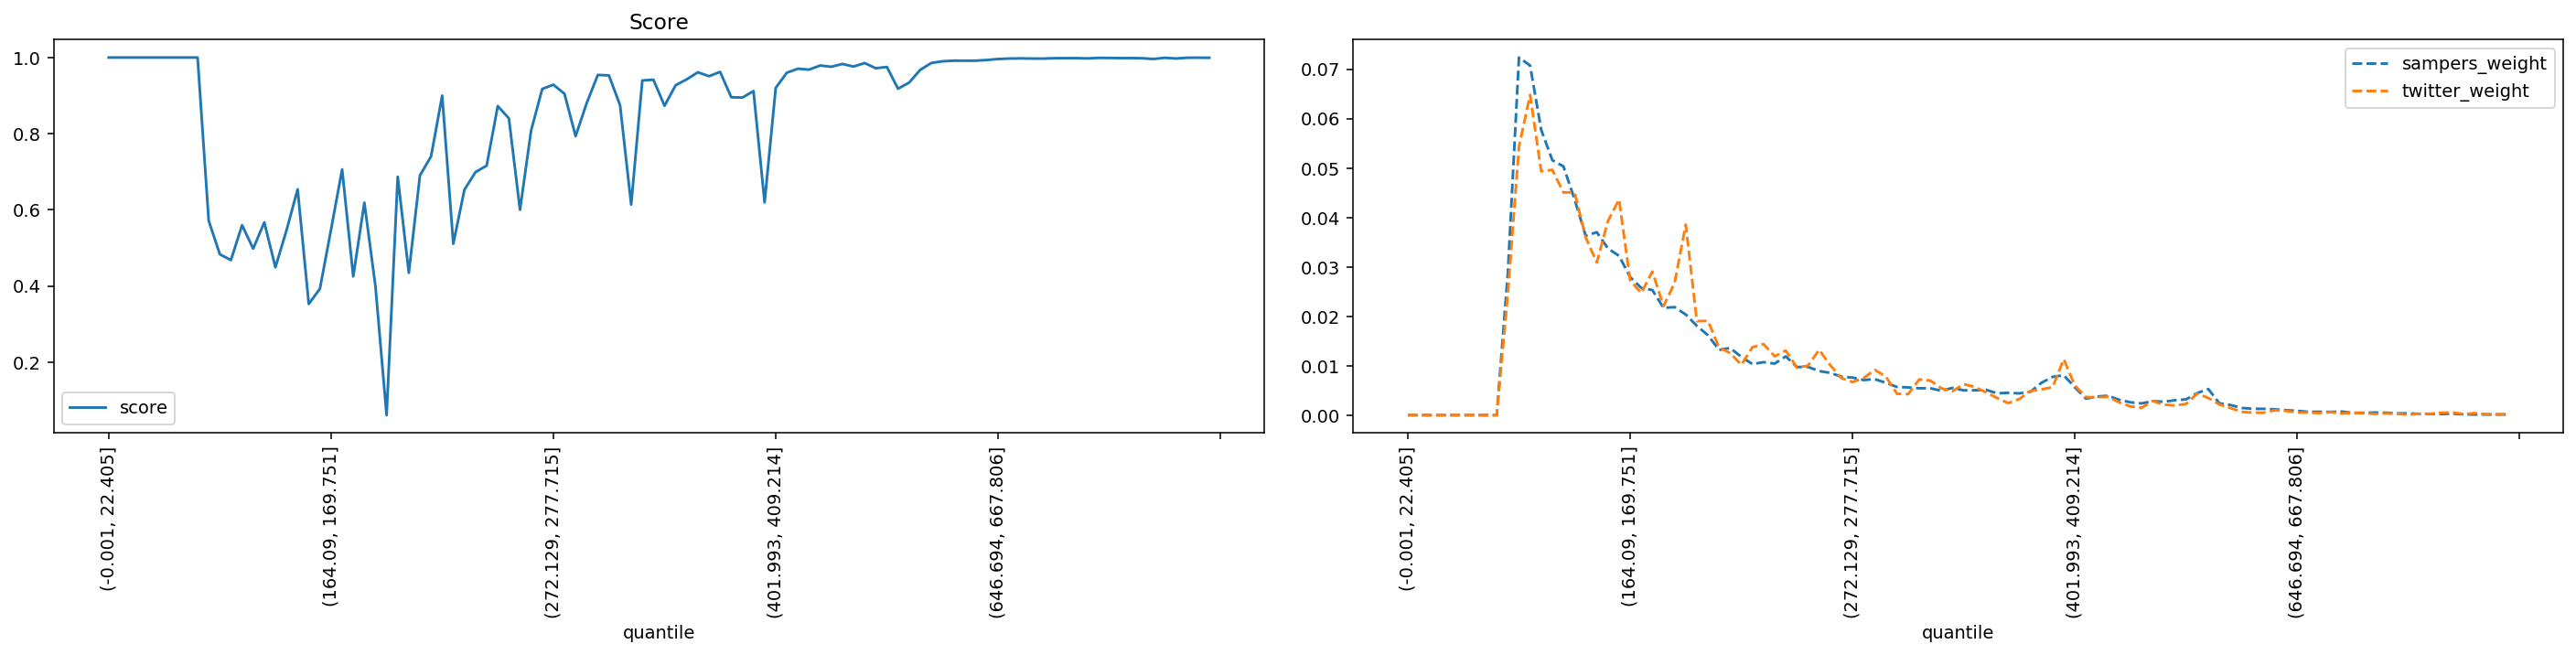

Source data for this figure (header and first rows):
quantile, score, sampers_weight, twitter_weight
(-0.001, 22.405], 1.0, 0.0, 0.0
(22.405, 35.395], 1.0, 0.0, 0.0
(35.395, 46.554], 1.0, 0.0, 0.0
(46.554, 56.061], 1.0, 0.0, 0.0
(56.061, 64.93], 1.0, 0.0, 0.0
(64.93, 73.165], 1.0, 0.0, 0.0
(73.165, 80.94], 1.0, 0.0, 0.0
(80.94, 88.329], 1.0, 0.0, 0.0
(88.329, 95.338], 1.0, 0.0, 0.0
(95.338, 102.07], 0.5714, 0.02881, 0.02457
(102.07, 108.851], 0.4832, 0.07236, 0.05431
(108.851, 115.402], 0.468, 0.07075, 0.06479
(115.402, 121.788], 0.5596, 0.05771, 0.04934
(121.788, 128.103], 0.4981, 0.05159, 0.04963
(128.103, 134.5], 0.567, 0.05033, 0.04504
(134.5, 140.658], 0.4491, 0.04368, 0.04508
(140.658, 146.534], 0.5464, 0.0363, 0.03597
(146.534, 152.416], 0.6538, 0.03702, 0.03088
(152.416, 158.282], 0.3527, 0.03373, 0.03926
(158.282, 164.09], 0.3925, 0.03224, 0.04362
(164.09, 169.751], 0.5478, 0.02792, 0.02727
(169.751, 175.259], 0.7062, 0.02574, 0.02471
(175.259, 180.935], 0.425, 0.02531, 0.02905
(180.935, 186.282], 0.6188, 0.02171, 0.02203
(186.282, 191.76], 0.3986, 0.02186, 0.02678
(191.76, 197.086], 0.06066, 0.02036, 0.03854
(197.086, 202.626], 0.6869, 0.01807, 0.01903
(202.626, 207.999], 0.4346, 0.01616, 0.01908
(207.999, 213.47], 0.6903, 0.0132, 0.01369
(213.47, 218.954], 0.7403, 0.01359, 0.01256
(218.954, 224.269], 0.8999, 0.01178, 0.01017
(224.269, 229.603], 0.5108, 0.01033, 0.01375
(229.603, 234.752], 0.6528, 0.01072, 0.01438
(234.752, 239.974], 0.6992, 0.01043, 0.0119
(239.974, 245.254], 0.716, 0.01189, 0.01306
(245.254, 250.51], 0.8724, 0.009735, 0.009603
(250.51, 255.844], 0.8403, 0.009768, 0.01003
(255.844, 261.162], 0.6001, 0.008921, 0.01323
(261.162, 266.661], 0.8086, 0.008557, 0.0101
(266.661, 272.129], 0.9175, 0.007782, 0.007495
(272.129, 277.715], 0.9286, 0.0076, 0.006698
(277.715, 283.342], 0.9048, 0.007103, 0.007507
(283.342, 289.14], 0.7936, 0.007285, 0.009166
(289.14, 295.075], 0.8804, 0.006542, 0.007803
(295.075, 301.331], 0.9543, 0.005703, 0.004319
(301.331, 307.68], 0.9529, 0.005613, 0.004242
(307.68, 313.891], 0.8746, 0.005442, 0.007225
(313.891, 320.547], 0.6138, 0.005435, 0.007006
(320.547, 326.988], 0.9396, 0.004934, 0.005412
(326.988, 333.082], 0.9418, 0.005519, 0.004846
(333.082, 339.529], 0.8734, 0.005021, 0.006273
(339.529, 346.178], 0.9272, 0.005034, 0.005695
(346.178, 352.733], 0.9428, 0.005131, 0.004628
(352.733, 359.7], 0.9612, 0.004414, 0.003484
(359.7, 366.652], 0.9509, 0.004521, 0.00243
(366.652, 373.677], 0.9623, 0.004402, 0.003252
(373.677, 380.777], 0.8957, 0.004726, 0.004885
(380.777, 387.825], 0.8947, 0.006555, 0.005206
(387.825, 394.882], 0.9118, 0.007741, 0.005669
(394.882, 401.993], 0.6194, 0.008068, 0.01133
... 40 more rows
